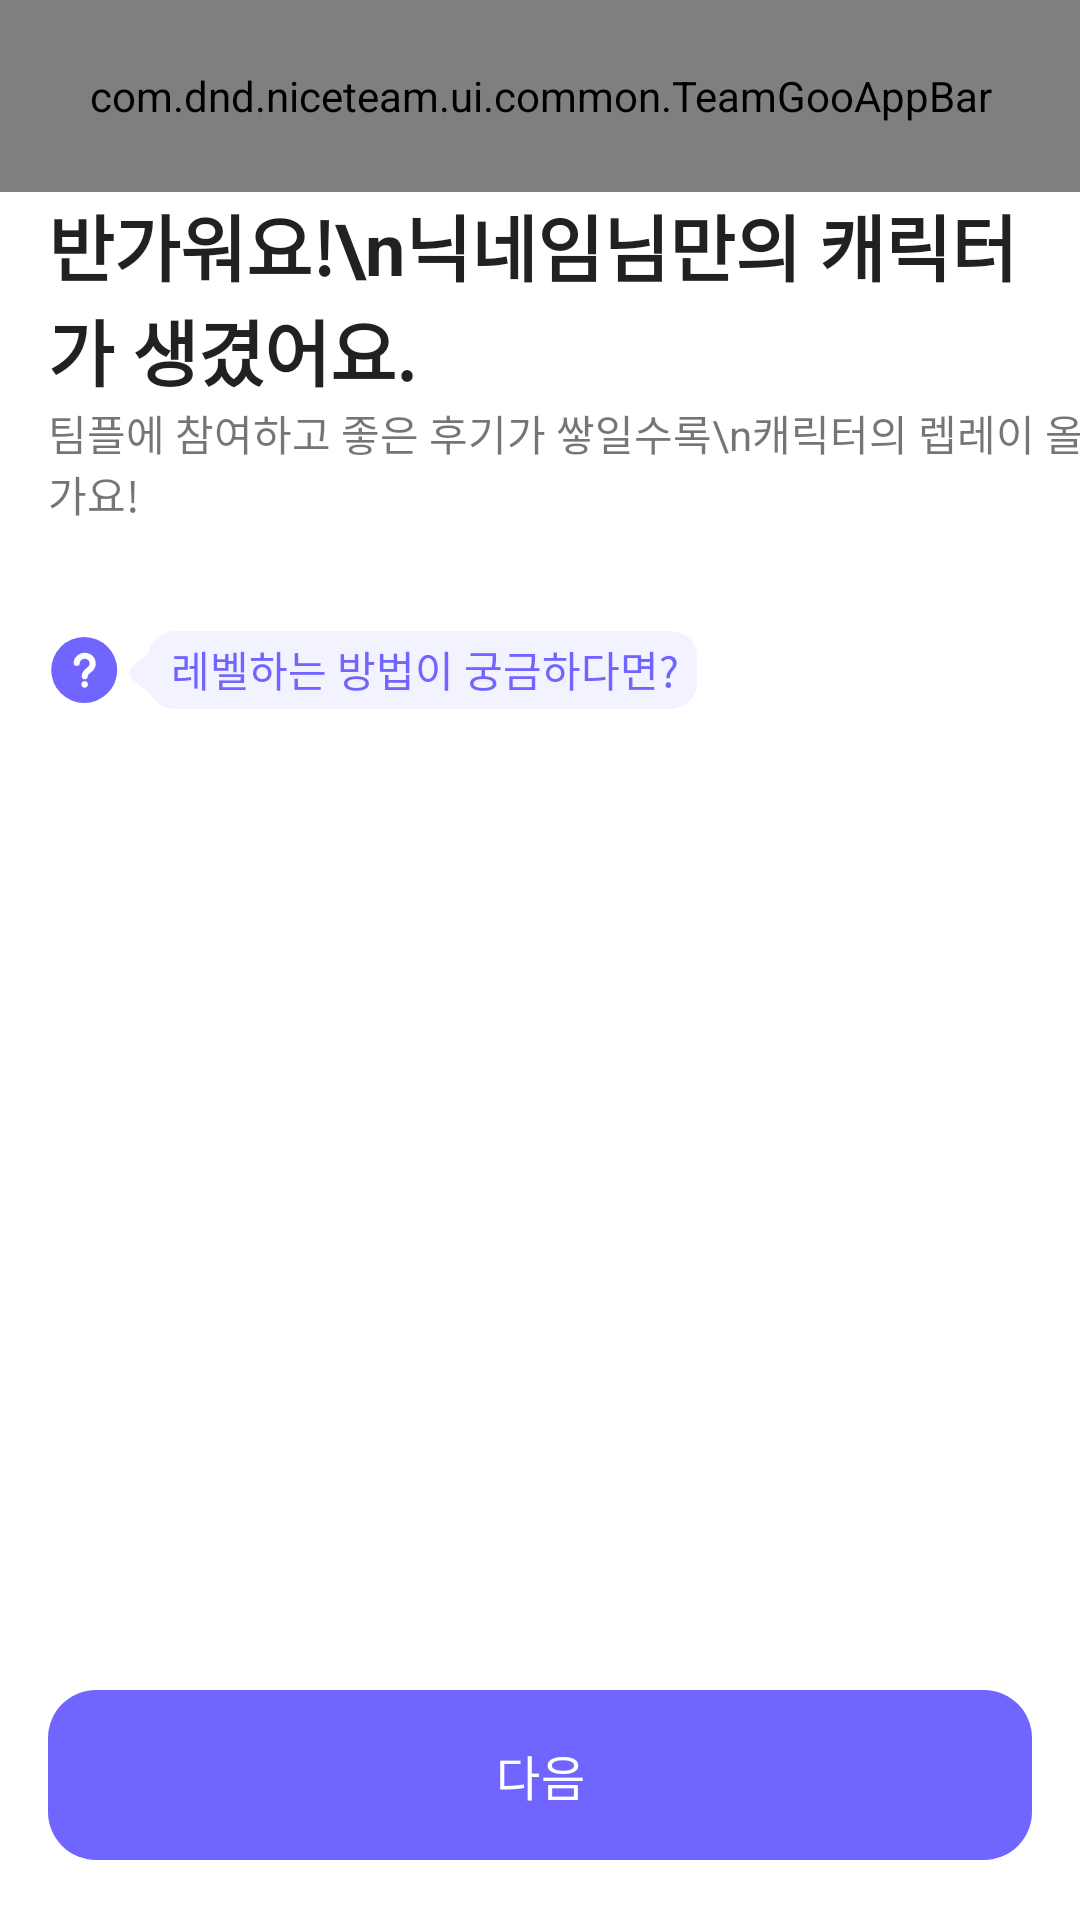

Write the Android layout XML for this screen, with the resource values it uses.
<!-- AndroidManifest.xml: application theme Theme.Teamgoo -->
<!-- res/layout/fragment_nickname_complete.xml -->
<?xml version="1.0" encoding="utf-8"?>
<layout xmlns:android="http://schemas.android.com/apk/res/android"
    xmlns:app="http://schemas.android.com/apk/res-auto"
    xmlns:tools="http://schemas.android.com/tools">

    <data>

        <variable
            name="viewmodel"
            type="com.dnd.niceteam.ui.onboarding.signup.viewmodel.SignupViewModel" />
    </data>

    <androidx.constraintlayout.widget.ConstraintLayout
        android:layout_width="match_parent"
        android:layout_height="match_parent"
        tools:context=".ui.onboarding.signup.view.SignupFragment">

        <com.dnd.niceteam.ui.common.TeamGooAppBar
            android:id="@+id/toolbar"
            android:layout_width="match_parent"
            android:layout_height="@dimen/height_toolbar_64dp"
            app:icon_navigation="@drawable/ic_back"
            app:layout_constraintEnd_toEndOf="parent"
            app:layout_constraintStart_toStartOf="parent"
            app:layout_constraintTop_toTopOf="parent" />

        <TextView
            android:id="@+id/tv_welcome"
            style="@style/TextAppearance.MaterialComponents.Headline5"
            android:layout_width="0dp"
            android:layout_height="wrap_content"
            android:paddingHorizontal="@dimen/padding_16dp"
            android:text="반가워요!\n닉네임님만의 캐릭터가 생겼어요."
            android:textStyle="bold"
            app:layout_constraintEnd_toEndOf="parent"
            app:layout_constraintStart_toStartOf="parent"
            app:layout_constraintTop_toBottomOf="@id/toolbar" />

        <TextView
            android:id="@+id/tv_description"
            android:layout_width="wrap_content"
            android:layout_height="wrap_content"
            android:layout_marginStart="16dp"
            android:text="팀플에 참여하고 좋은 후기가 쌓일수록\n캐릭터의 렙레이 올라가요!"
            app:layout_constraintStart_toStartOf="@id/tv_welcome"
            app:layout_constraintTop_toBottomOf="@id/tv_welcome" />

        <ImageButton
            android:id="@+id/iv_help"
            android:layout_width="wrap_content"
            android:layout_height="wrap_content"
            android:layout_marginTop="36dp"
            android:background="@null"
            android:src="@drawable/ic_help"
            app:layout_constraintStart_toStartOf="@id/tv_description"
            app:layout_constraintTop_toBottomOf="@id/tv_description" />

        <TextView
            android:id="@+id/tv_level_description"
            android:layout_width="wrap_content"
            android:layout_height="wrap_content"
            android:layout_marginStart="2dp"
            android:background="@drawable/ic_union"
            android:gravity="center_vertical"
            android:paddingStart="14dp"
            android:paddingEnd="7dp"
            android:text="레벨하는 방법이 궁금하다면?"
            android:textColor="@color/primary_purple"
            app:layout_constraintBottom_toBottomOf="@id/iv_help"
            app:layout_constraintStart_toEndOf="@id/iv_help"
            app:layout_constraintTop_toTopOf="@id/iv_help" />

        <androidx.recyclerview.widget.RecyclerView
            android:id="@+id/rv_level"
            android:layout_width="0dp"
            android:layout_height="wrap_content"
            android:orientation="horizontal"
            app:layoutManager="androidx.recyclerview.widget.LinearLayoutManager"
            app:layout_constraintBottom_toBottomOf="parent"
            app:layout_constraintEnd_toEndOf="parent"
            app:layout_constraintStart_toStartOf="parent"
            app:layout_constraintTop_toBottomOf="@id/iv_help"
            tools:listitem="@layout/item_level" />

        <androidx.appcompat.widget.AppCompatButton
            android:id="@+id/btn_next"
            style="@style/Widget.Teamgoo.Button.Purple"
            android:layout_width="match_parent"
            android:layout_height="wrap_content"
            android:layout_marginHorizontal="16dp"
            android:layout_marginBottom="20dp"
            android:stateListAnimator="@null"
            android:text="다음"
            android:textColor="@color/white"
            app:layout_constraintBottom_toBottomOf="parent" />

    </androidx.constraintlayout.widget.ConstraintLayout>
</layout>
<!-- res/layout/item_level.xml (included above) -->
<?xml version="1.0" encoding="utf-8"?>
<layout xmlns:android="http://schemas.android.com/apk/res/android"
    xmlns:app="http://schemas.android.com/apk/res-auto"
    xmlns:tools="http://schemas.android.com/tools">

    <data>

        <variable
            name="title"
            type="String" />
    </data>

    <androidx.constraintlayout.widget.ConstraintLayout
        android:layout_width="wrap_content"
        android:layout_height="wrap_content"
        android:paddingHorizontal="16dp">

        <ImageView
            android:id="@+id/iv_egg"
            android:layout_width="wrap_content"
            android:layout_height="wrap_content"
            android:src="@drawable/ic_lock"
            app:layout_constraintBottom_toTopOf="@id/tv_level"
            app:layout_constraintEnd_toEndOf="parent"
            app:layout_constraintStart_toStartOf="parent"
            app:layout_constraintTop_toTopOf="parent" />

        <TextView
            android:id="@+id/tv_level"
            android:layout_width="wrap_content"
            android:layout_height="wrap_content"
            android:layout_marginTop="8dp"
            android:text="@{title}"
            android:textColor="@color/black"
            app:layout_constraintBottom_toBottomOf="parent"
            app:layout_constraintEnd_toEndOf="@id/iv_egg"
            app:layout_constraintStart_toStartOf="@id/iv_egg"
            app:layout_constraintTop_toBottomOf="@id/iv_egg"
            tools:text="Lv.1" />

    </androidx.constraintlayout.widget.ConstraintLayout>
</layout>
<!-- resources referenced by this layout -->
<resources>
  <color name="black">#1B1E22</color>
  <color name="primary_purple">#7165FF</color>
  <color name="white">#FFFFFF</color>
  <dimen name="height_toolbar_64dp">64dp</dimen>
  <dimen name="padding_16dp">16dp</dimen>
  <!-- drawable ic_back (drawable) -->
  <vector xmlns:android="http://schemas.android.com/apk/res/android"
      android:width="24dp"
      android:height="24dp"
      android:viewportWidth="24"
      android:viewportHeight="24">
    <path
        android:pathData="M10.933,4L3,11.933L10.933,19.867"
        android:strokeLineJoin="round"
        android:strokeWidth="2"
        android:fillColor="#00000000"
        android:strokeColor="#3A3F4A"
        android:strokeLineCap="round"/>
    <path
        android:pathData="M3,11.934H20"
        android:strokeWidth="2"
        android:fillColor="#00000000"
        android:strokeColor="#3A3F4A"
        android:strokeLineCap="round"/>
  </vector>
  <!-- drawable ic_union (drawable) -->
  <vector xmlns:android="http://schemas.android.com/apk/res/android"
      android:width="167dp"
      android:height="27dp"
      android:viewportWidth="167"
      android:viewportHeight="27">
    <path
        android:pathData="M6.66,22.33C6.45,21.93 6.2,21.56 5.87,21.25L1.06,16.9C-0.26,15.71 -0.26,13.65 1.06,12.45L4.89,8.99C5.47,8.46 5.79,7.73 5.96,6.96C6.75,3.37 9.95,0.68 13.78,0.68H158.07C162.49,0.68 166.07,4.26 166.07,8.68V18.68C166.07,23.1 162.49,26.68 158.07,26.68H13.78C10.67,26.68 7.98,24.91 6.66,22.33Z"
        android:fillColor="#F3F2FF"
        android:fillType="evenOdd"/>
  </vector>
  <style name="Widget.Teamgoo.Button.Purple" parent="Widget.AppCompat.Button.Borderless">
          <item name="android:background">@drawable/btn_purple_16dp</item>
          <item name="android:minHeight">0dp</item>
          <item name="android:paddingTop">@dimen/vertical_padding_button_16.5dp</item>
          <item name="android:paddingBottom">@dimen/vertical_padding_button_16.5dp</item>
          <item name="android:textAppearance">@style/TextAppearance.MaterialComponents.Subtitle1</item>
          <item name="android:textColor">@color/white</item>
          <item name="fontFamily">@font/pretendard_bold</item>
      </style>
  <style name="Theme.Teamgoo" parent="Base.Theme.Teamgoo" />
  <!-- drawable btn_purple_16dp (drawable) -->
  <?xml version="1.0" encoding="utf-8"?>
  <selector xmlns:android="http://schemas.android.com/apk/res/android">
      <item android:state_enabled="false">
          <shape>
              <corners android:radius="16dp" />
              <solid android:color="#D8E0F6" />
          </shape>
      </item>
      <item android:state_pressed="true">
          <shape>
              <corners android:radius="16dp" />
              <solid android:color="#D8E0F6" />
          </shape>
      </item>
      <item android:state_pressed="false">
          <shape>
              <corners android:radius="16dp" />
              <solid android:color="@color/primary_purple" />
          </shape>
      </item>
  </selector>
  <dimen name="vertical_padding_button_16.5dp">16.5dp</dimen>
  <style name="Base.Theme.Teamgoo" parent="Theme.MaterialComponents.DayNight.NoActionBar">
          <item name="colorPrimary">@color/primary_purple</item>
          <item name="colorPrimaryVariant">@color/primary_purple</item>
          <item name="colorPrimaryDark">@color/primary_purple</item>
          <item name="colorOnPrimary">@color/primary_purple</item>
          <item name="colorOnSurface">@color/black</item>
          <item name="colorAccent">@color/white</item>
          <item name="colorSurface">@color/white</item>
          <item name="colorSecondary">@color/sub_light_purple</item>
          <item name="android:colorBackground">@color/white</item>
      </style>
  <color name="sub_light_purple">#F1F0FF</color>
</resources>
